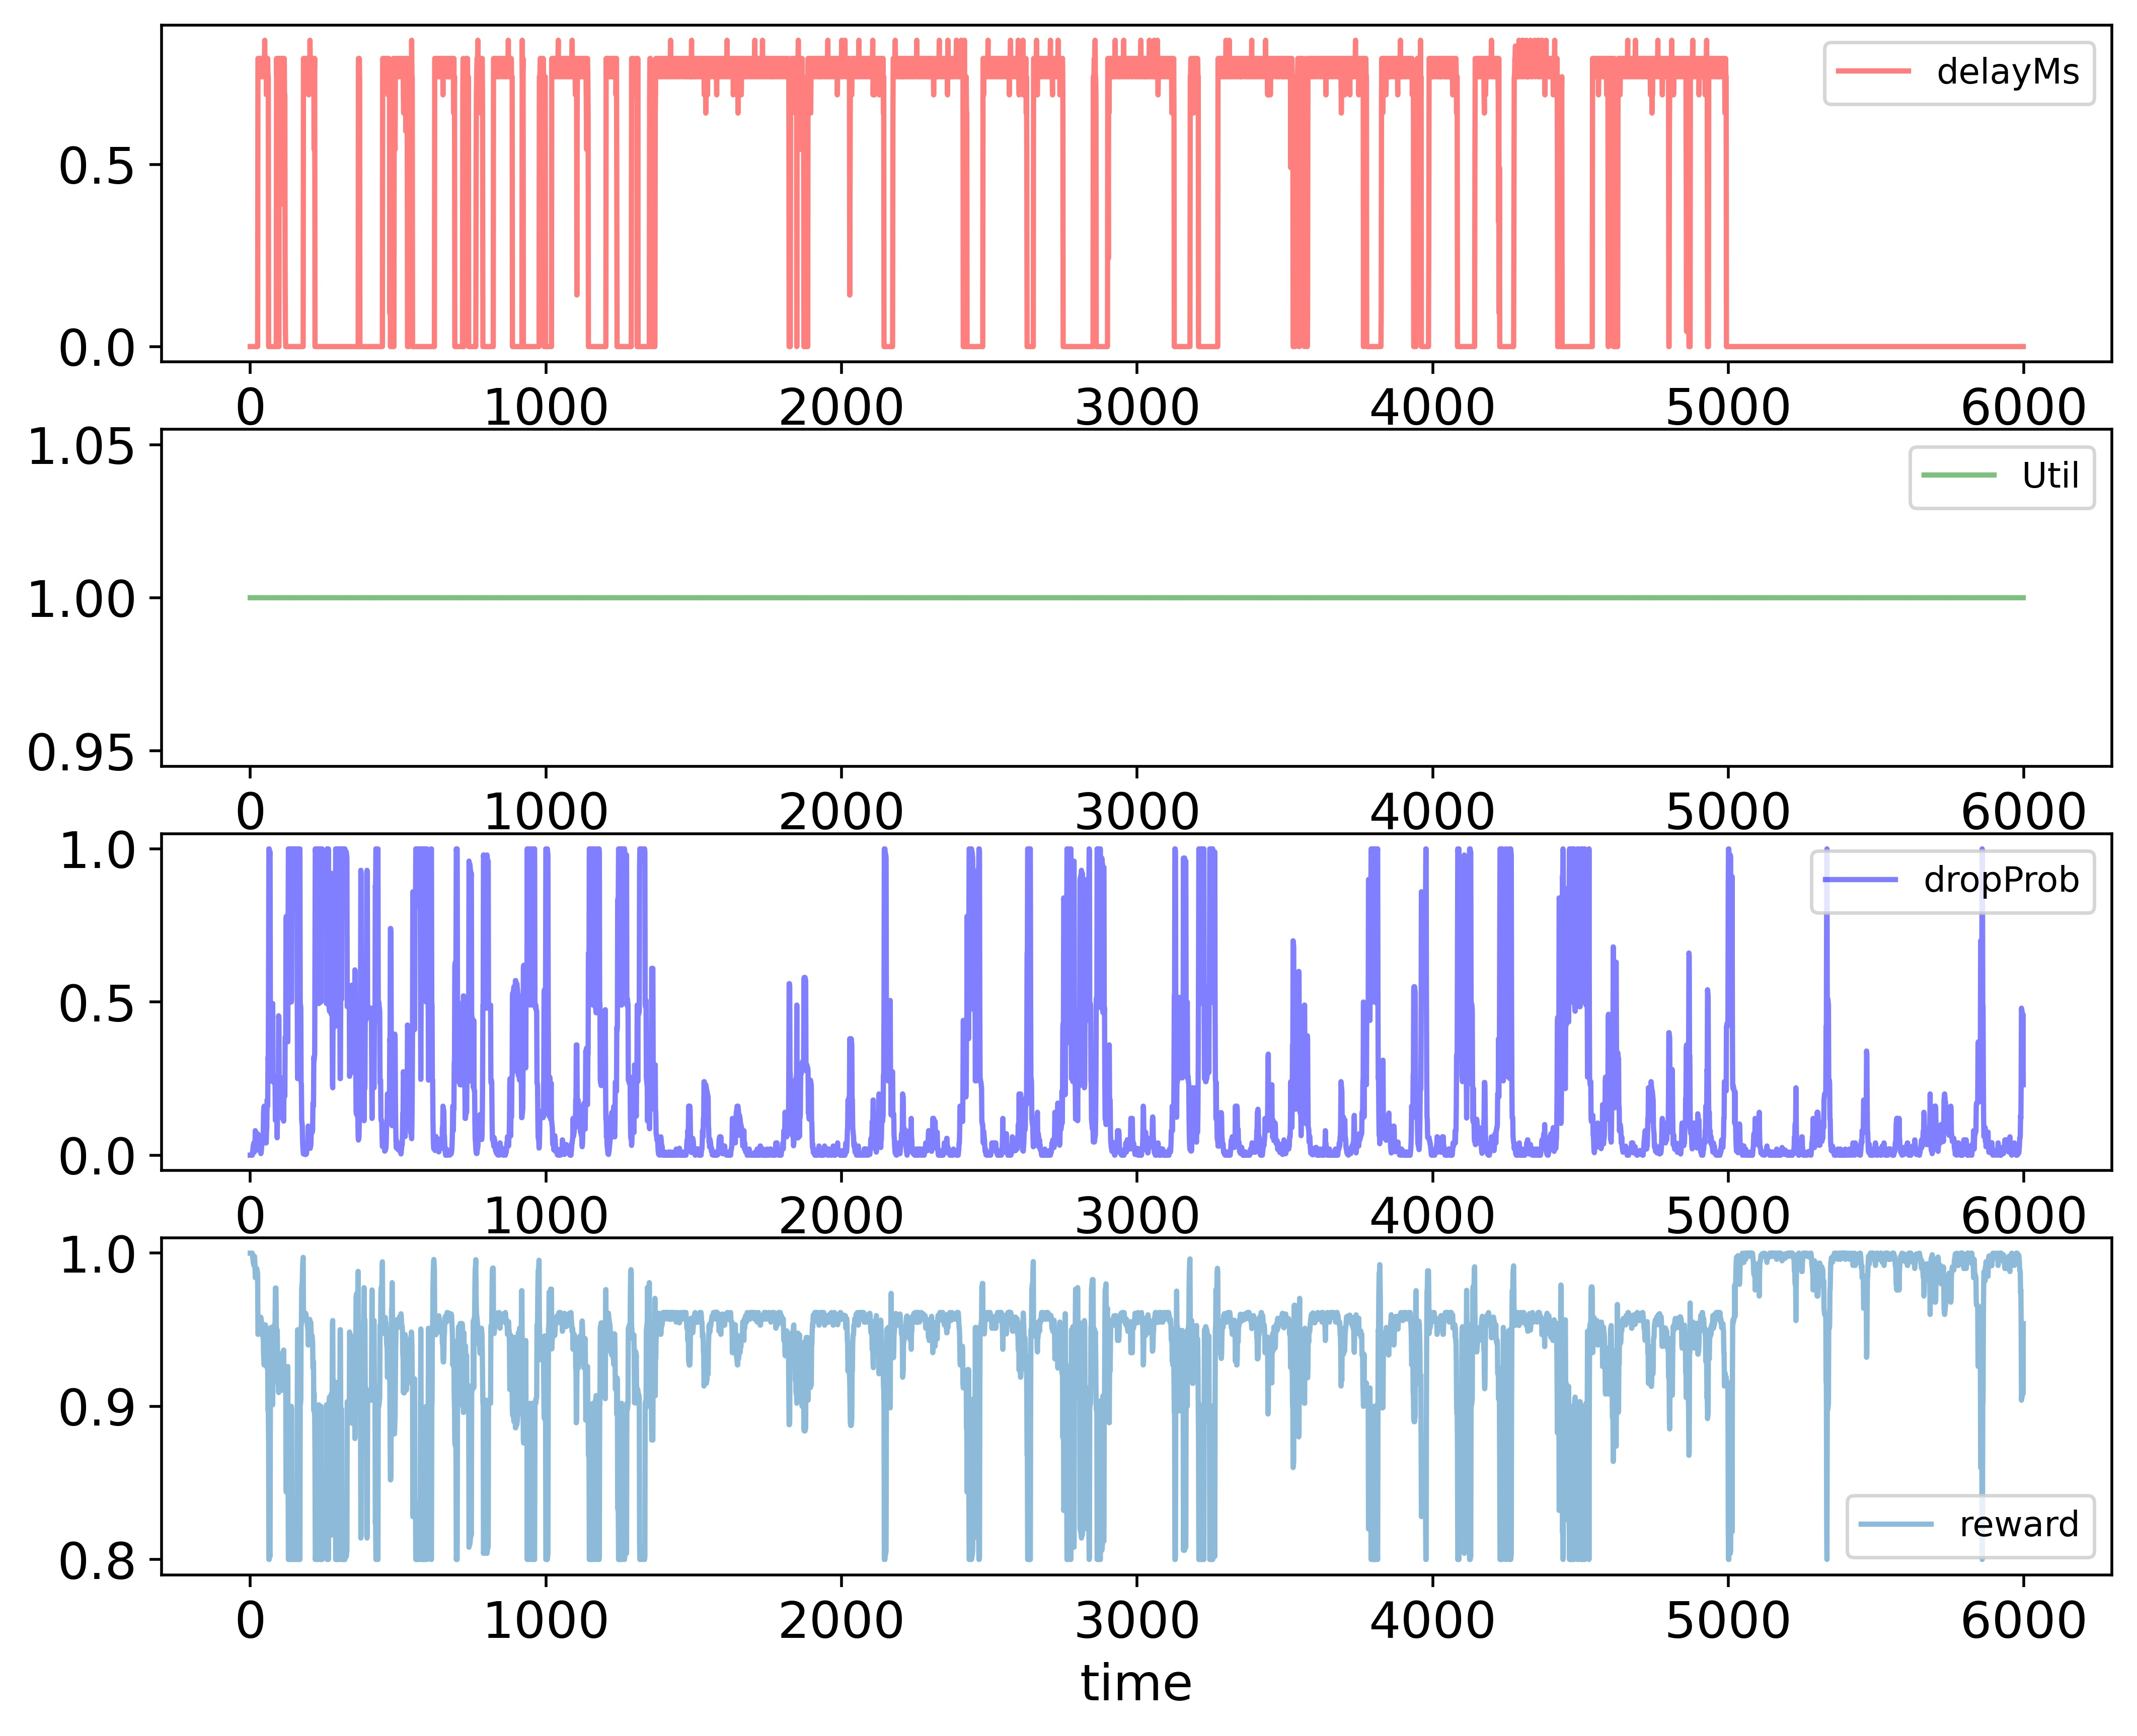

The data file committed next to this chart (first rows):
time; delayMs; Util; dropProb; reward
0; 0.0; 1.0; 0.0; 1.0
1; 0.0; 1.0; 0.0; 1.0
2; 0.0; 1.0; 0.0; 1.0
3; 0.0; 1.0; 0.0; 1.0
4; 0.0; 1.0; 0.0; 1.0
5; 0.0; 1.0; 0.0; 1.0
6; 0.0; 1.0; 0.0; 1.0
7; 0.0; 1.0; 0.0; 1.0
8; 0.0; 1.0; 0.01; 0.998
9; 0.0; 1.0; 0.02; 0.996
10; 0.0; 1.0; 0.03; 0.994
11; 0.0; 1.0; 0.03; 0.994
12; 0.0; 1.0; 0.04; 0.992
13; 0.0; 1.0; 0.02; 0.996
14; 0.0; 1.0; 0.01; 0.998
15; 0.0; 1.0; 0.02; 0.996
16; 0.0; 1.0; 0.04; 0.992
17; 0.0; 1.0; 0.08; 0.984
18; 0.0; 1.0; 0.07; 0.986
19; 0.0; 1.0; 0.06; 0.988
20; 0.0; 1.0; 0.06; 0.988
21; 0.0; 1.0; 0.06; 0.988
22; 0.0; 1.0; 0.05; 0.99
23; 0.0; 1.0; 0.06; 0.988
24; 0.0; 1.0; 0.06; 0.988
25; 0.0; 1.0; 0.07; 0.986
26; 0.7916; 1.0; 0.06; 0.947
27; 0.7916; 1.0; 0.06; 0.947
28; 0.7916; 1.0; 0.05; 0.949
29; 0.7416; 1.0; 0.025; 0.9563
30; 0.7416; 1.0; 0.015; 0.9583
31; 0.7916; 1.0; 0.025; 0.954
32; 0.7416; 1.0; 0.025; 0.9563
33; 0.7916; 1.0; 0.035; 0.952
34; 0.7416; 1.0; 0.025; 0.9563
35; 0.7416; 1.0; 0.015; 0.9583
36; 0.7916; 1.0; 0.005; 0.958
37; 0.7916; 1.0; 0.01; 0.957
38; 0.7916; 1.0; 0.02; 0.955
39; 0.7416; 1.0; 0.04; 0.9533
40; 0.7416; 1.0; 0.05; 0.9513
41; 0.7916; 1.0; 0.05; 0.949
42; 0.7916; 1.0; 0.06; 0.947
43; 0.7916; 1.0; 0.07; 0.945
44; 0.7416; 1.0; 0.07; 0.9473
45; 0.7416; 1.0; 0.14; 0.9333
46; 0.7416; 1.0; 0.15; 0.9313
47; 0.7916; 1.0; 0.16; 0.927
48; 0.7916; 1.0; 0.08; 0.943
49; 0.8416; 1.0; 0.09; 0.9388
50; 0.7416; 1.0; 0.08; 0.9453
51; 0.7416; 1.0; 0.04; 0.9533
52; 0.7416; 1.0; 0.05; 0.9513
53; 0.7916; 1.0; 0.05; 0.949
54; 0.7916; 1.0; 0.04; 0.951
55; 0.6916; 1.0; 0.08; 0.9475
56; 0.7416; 1.0; 0.09; 0.9433
57; 0.7416; 1.0; 0.18; 0.9253
58; 0.7916; 1.0; 0.17; 0.925
59; 0.7916; 1.0; 0.16; 0.927
... 5,939 more rows
